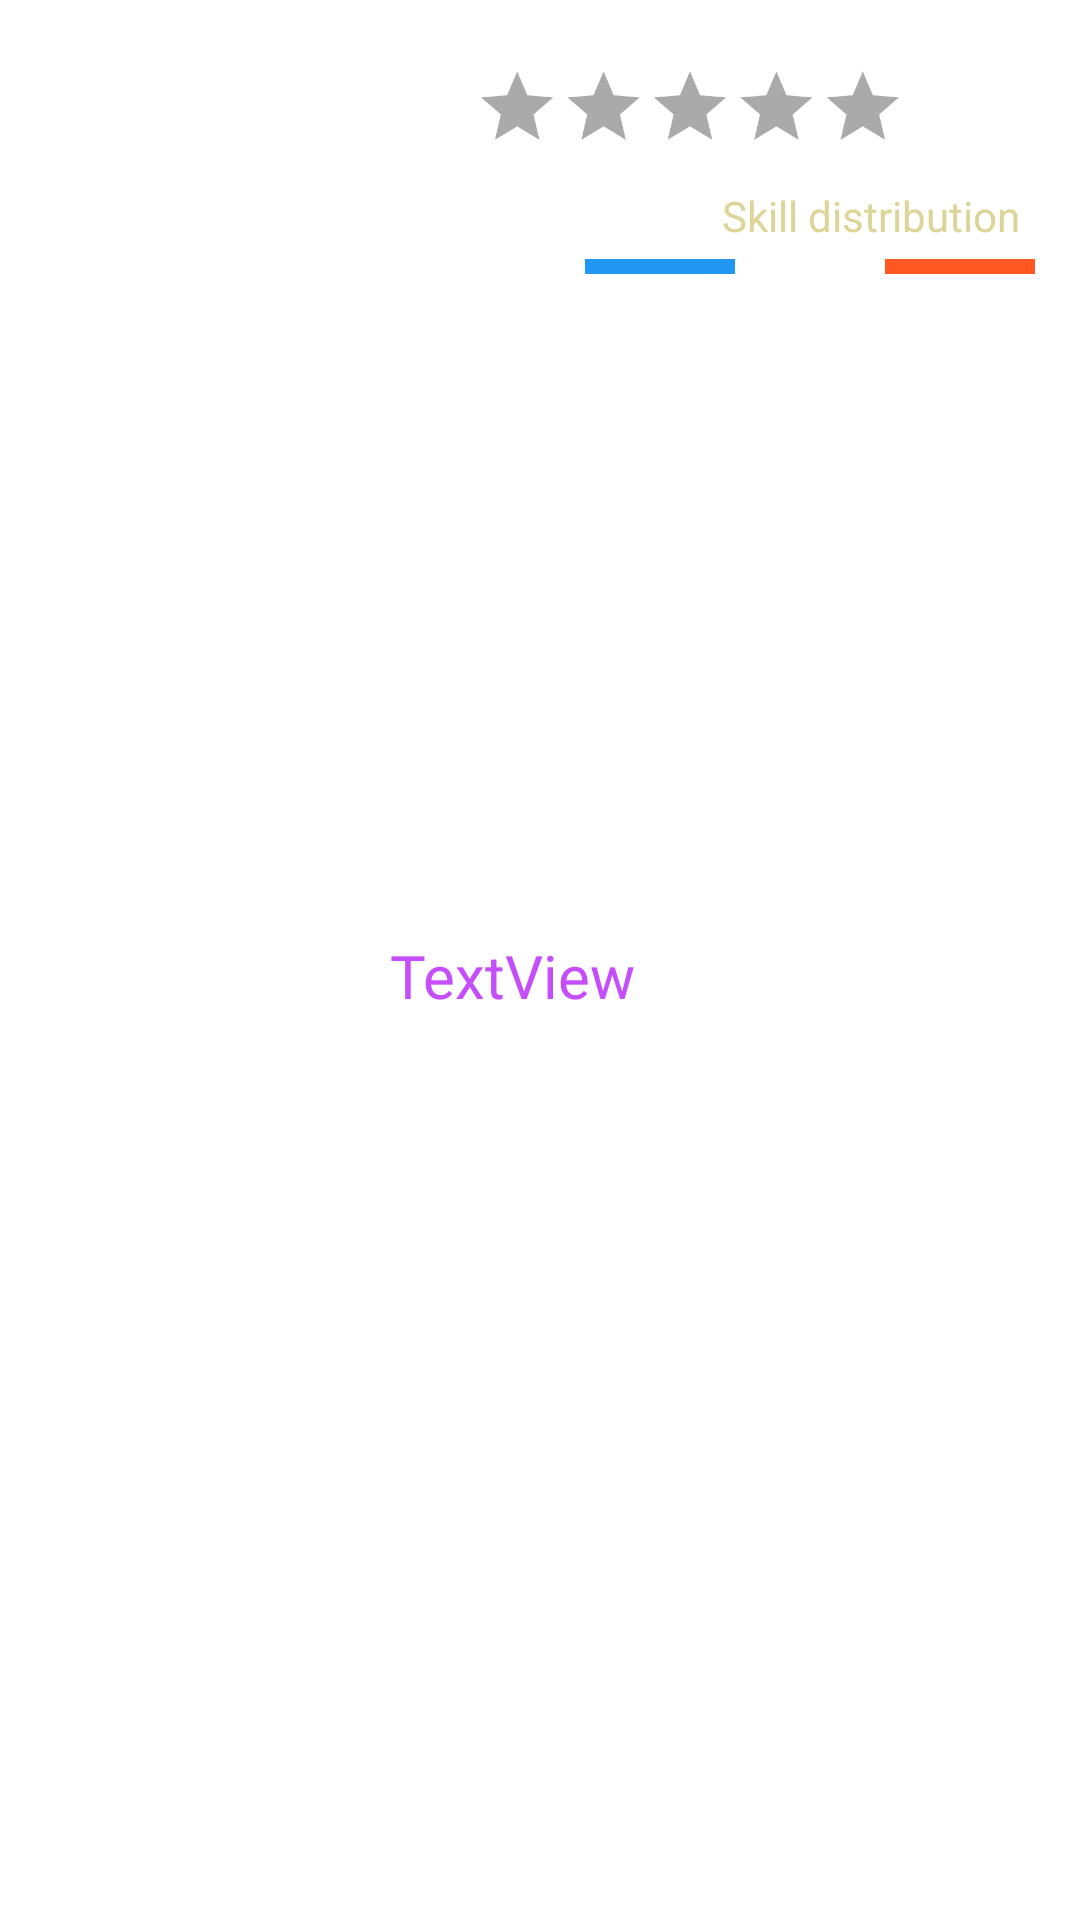

The Android layout XML behind this screen, and the referenced resources:
<!-- AndroidManifest.xml: application theme Theme.EvalPokemon -->
<!-- res/layout/character_layout.xml -->
<?xml version="1.0" encoding="utf-8"?>
<androidx.constraintlayout.widget.ConstraintLayout xmlns:android="http://schemas.android.com/apk/res/android"
    android:layout_width="match_parent"
    android:layout_height="match_parent"
    android:background="#2CFFFFFF"
    android:padding="10dp"
    xmlns:app="http://schemas.android.com/apk/res-auto">



    <com.google.android.material.imageview.ShapeableImageView
        android:id="@+id/picture"
        android:layout_width="100dp"
        android:layout_height="100dp"
        android:padding="5dp"
        app:layout_constraintTop_toTopOf="parent"
        app:layout_constraintLeft_toLeftOf="parent"
        app:shapeAppearanceOverlay="@style/RoundedImage" />

    <TextView
        android:id="@+id/name"
        android:textSize="20sp"
        android:textColor="@color/purple"
        android:fontFamily="@font/valorant"
        android:layout_width="wrap_content"
        android:layout_height="wrap_content"
        app:layout_constraintTop_toTopOf="parent"
        app:layout_constraintBottom_toBottomOf="parent"
        app:layout_constraintLeft_toRightOf="@id/picture"
        android:layout_marginLeft="20dp"
        android:layout_marginTop="10dp"
        android:text="TextView" />

    <TextView
        android:id="@+id/skill"
        android:layout_width="wrap_content"
        android:layout_height="wrap_content"
        android:layout_marginTop="-5dp"
        android:layout_marginRight="10dp"
        android:text="Skill distribution"
        android:textColor="#DCD597"
        app:layout_constraintTop_toBottomOf="@id/ratingBar"
        app:layout_constraintRight_toRightOf="parent"/>

    <LinearLayout
        android:layout_width="150dp"
        android:layout_height="5dp"
        android:orientation="horizontal"
        android:layout_marginTop="5dp"
        android:layout_marginRight="5dp"
        app:layout_constraintTop_toBottomOf="@id/skill"
        app:layout_constraintRight_toRightOf="parent">

        <View
            android:id="@+id/utility"
            android:layout_width="50dp"
            android:layout_height="match_parent"
            android:background="#2196F3" />

        <View
            android:id="@+id/cc"
            android:layout_width="50dp"
            android:layout_height="match_parent"
            android:background="@color/white" />

        <View
            android:id="@+id/dmg"
            android:layout_width="50dp"
            android:layout_height="match_parent"
            android:background="#FF5722" />
    </LinearLayout>

    <RatingBar
        android:id="@+id/ratingBar"
        android:layout_width="wrap_content"
        android:layout_height="wrap_content"
        android:numStars="5"
        android:scaleX="0.60"
        android:scaleY="0.60"
        android:progressTint="@android:color/holo_orange_light"
        android:progressBackgroundTint="@android:color/darker_gray"
        android:secondaryProgressTint="@android:color/holo_orange_light"
        app:layout_constraintRight_toRightOf="parent"
        app:layout_constraintTop_toTopOf="parent"/>
</androidx.constraintlayout.widget.ConstraintLayout>
<!-- resources referenced by this layout -->
<resources>
  <color name="purple">#C54DFB</color>
  <color name="white">#FFFFFFFF</color>
  <style name="Theme.EvalPokemon" parent="Theme.MaterialComponents.DayNight.DarkActionBar">
          
          <item name="colorPrimary">@color/purple_500</item>
          <item name="colorPrimaryVariant">@color/purple_700</item>
          <item name="colorOnPrimary">@color/white</item>
          
          <item name="colorSecondary">@color/teal_200</item>
          <item name="colorSecondaryVariant">@color/teal_700</item>
          <item name="colorOnSecondary">@color/black</item>
          
          <item name="android:statusBarColor">?attr/colorPrimaryVariant</item>
          
      </style>
  <color name="purple_500">#FF6200EE</color>
  <color name="purple_700">#FF3700B3</color>
  <color name="teal_200">#FF03DAC5</color>
  <color name="teal_700">#FF018786</color>
  <color name="black">#FF000000</color>
</resources>
